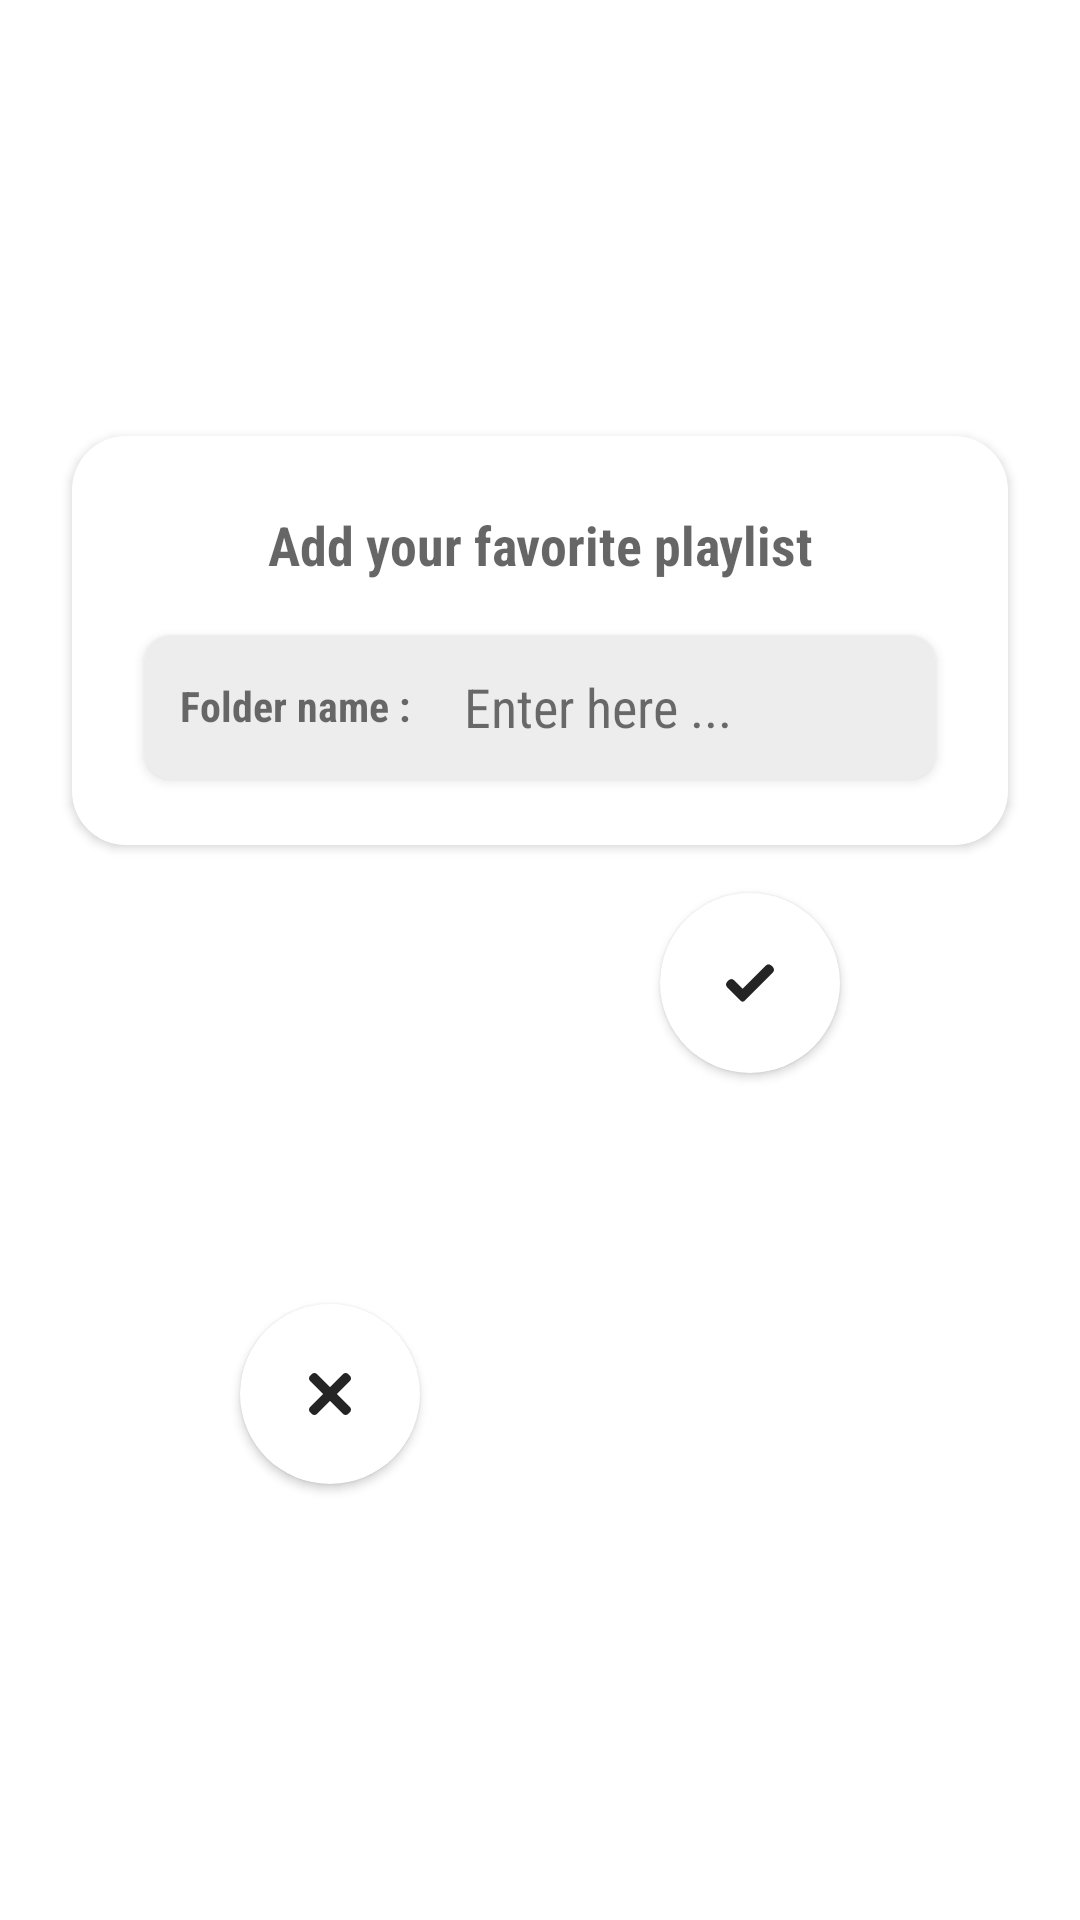

Write the Android layout XML for this screen, with the resource values it uses.
<!-- AndroidManifest.xml: application theme Theme.NewDesignMusicPLayer -->
<!-- res/layout/adding_folder_dialog.xml -->
<?xml version="1.0" encoding="utf-8"?>
<androidx.constraintlayout.widget.ConstraintLayout
    xmlns:android="http://schemas.android.com/apk/res/android"
    android:layout_width="match_parent"
    android:layout_height="wrap_content"
    xmlns:app="http://schemas.android.com/apk/res-auto">

    <androidx.cardview.widget.CardView
        android:id="@+id/sherCardView"
        android:layout_width="match_parent"
        android:layout_height="wrap_content"
        app:layout_constraintStart_toStartOf="parent"
        app:layout_constraintTop_toTopOf="parent"
        app:layout_constraintEnd_toEndOf="parent"
        app:layout_constraintBottom_toTopOf="@id/no"
        android:layout_marginBottom="4dp"
        app:cardCornerRadius="18dp"
        android:layout_marginStart="24dp"
        android:layout_marginEnd="24dp"
        android:layout_marginTop="12dp">

        <androidx.constraintlayout.widget.ConstraintLayout
            android:id="@+id/shape"
            android:background="@color/white"
            android:alpha="0.6"
            android:layout_width="match_parent"
            android:layout_height="match_parent">

            <TextView
                android:id="@+id/sherHeading"
                android:layout_width="match_parent"
                android:layout_height="wrap_content"
                app:layout_constraintTop_toTopOf="parent"
                android:text="Add your favorite playlist"
                android:textStyle="bold"
                android:fontFamily="sans-serif-condensed"
                android:textAlignment="center"
                android:layout_marginStart="18dp"
                android:layout_marginEnd="18dp"
                android:padding="2dp"
                android:layout_marginTop="22dp"
                android:textSize="18sp"
                android:textColor="@color/black"/>

            <androidx.cardview.widget.CardView
                android:id="@+id/search_card"
                android:layout_width="0dp"
                android:layout_height="48dp"
                android:layout_marginStart="24dp"
                android:layout_marginEnd="24dp"
                android:background="#232837"
                app:cardCornerRadius="9dp"
                android:layout_marginTop="16dp"
                app:layout_constraintTop_toBottomOf="@id/sherHeading"
                app:layout_constraintEnd_toEndOf="parent"
                app:layout_constraintBottom_toBottomOf="parent"
                android:layout_marginBottom="22dp"
                app:layout_constraintStart_toStartOf="parent">

                <androidx.constraintlayout.widget.ConstraintLayout
                    android:layout_width="match_parent"
                    android:layout_height="match_parent"
                    android:background="#E1E1E1">

                    <TextView
                        android:id="@+id/search_icon"
                        android:layout_width="wrap_content"
                        android:layout_height="20dp"
                        android:layout_marginStart="12dp"
                        android:text="Folder name :"
                        android:fontFamily="sans-serif-condensed"
                        android:textStyle="bold"
                        android:textColor="@color/black"
                        app:layout_constraintBottom_toBottomOf="parent"
                        app:layout_constraintStart_toStartOf="parent"
                        app:layout_constraintTop_toTopOf="parent" />


                    <EditText
                        android:id="@+id/et_folder"
                        android:layout_width="0dp"
                        android:layout_height="match_parent"
                        android:layout_marginStart="10dp"
                        android:layout_marginEnd="8dp"
                        android:clickable="true"
                        android:focusable="true"
                        android:background="@android:color/transparent"
                        android:hint="Enter here ... "
                        android:maxLines="1"
                        android:lines="1"
                        android:fontFamily="sans-serif-condensed"
                        android:ellipsize="end"
                        android:paddingStart="8dp"
                        android:paddingEnd="8dp"
                        android:textColorHint="#040404"
                        android:textColor="#040404"
                        android:textSize="18sp"
                        app:layout_constraintBottom_toBottomOf="parent"
                        app:layout_constraintEnd_toEndOf="parent"
                        app:layout_constraintStart_toEndOf="@id/search_icon"
                        app:layout_constraintTop_toTopOf="parent" />


                </androidx.constraintlayout.widget.ConstraintLayout>

            </androidx.cardview.widget.CardView>

        </androidx.constraintlayout.widget.ConstraintLayout>

    </androidx.cardview.widget.CardView>

    <androidx.cardview.widget.CardView
        android:focusable="true"
        android:foreground="?android:attr/selectableItemBackground"
        android:clickable="true"
        android:backgroundTint="@color/white"
        android:id="@+id/yes"
        android:layout_width="60dp"
        android:layout_height="60dp"
        android:layout_marginTop="16dp"
        app:cardCornerRadius="30dp"
        android:layout_marginBottom="12dp"
        app:layout_constraintEnd_toEndOf="parent"
        app:layout_constraintStart_toEndOf="@id/no"
        app:layout_constraintTop_toBottomOf="@id/sherCardView" >

        <ImageView
            android:focusable="false"
            android:clickable="false"
            android:layout_width="16dp"
            android:layout_height="16dp"
            android:background="@drawable/ic_check__1_"
            android:layout_gravity="center"/>

    </androidx.cardview.widget.CardView>

    <androidx.cardview.widget.CardView
        android:focusable="true"
        android:clickable="true"
        android:id="@+id/no"
        android:backgroundTint="@color/white"
        android:foreground="?android:attr/selectableItemBackground"
        android:layout_width="60dp"
        android:layout_height="60dp"
        app:layout_constraintTop_toBottomOf="@id/sherCardView"
        app:layout_constraintStart_toStartOf="parent"
        app:layout_constraintEnd_toStartOf="@id/yes"
        android:layout_marginTop="16dp"
        android:layout_marginBottom="12dp"
        app:layout_constraintBottom_toBottomOf="parent"
        app:cardCornerRadius="30dp">

        <ImageView
            android:layout_width="14dp"
            android:clickable="false"
            android:focusable="false"
            android:layout_height="14dp"
            android:background="@drawable/ic_close__1_"
            android:layout_gravity="center" />

    </androidx.cardview.widget.CardView>

</androidx.constraintlayout.widget.ConstraintLayout>
<!-- resources referenced by this layout -->
<resources>
  <color name="black">#FF000000</color>
  <color name="white">#FFFFFFFF</color>
  
      //custom colors
  <!-- drawable ic_check__1_ (drawable) -->
  <vector android:alpha="0.86" android:height="24dp"
      android:viewportHeight="417" android:viewportWidth="417.81332"
      android:width="24dp" xmlns:android="http://schemas.android.com/apk/res/android">
      <path android:fillColor="#FF000000" android:pathData="m159.988,364.582c-3.988,4.012 -9.43,6.25 -15.082,6.25s-11.094,-2.238 -15.082,-6.25l-120.449,-120.469c-12.5,-12.5 -12.5,-32.77 0,-45.246l15.082,-15.086c12.504,-12.5 32.75,-12.5 45.25,0l75.199,75.203 203.199,-203.203c12.504,-12.5 32.77,-12.5 45.25,0l15.082,15.086c12.5,12.5 12.5,32.766 0,45.246zM159.988,364.582"/>
  </vector>
  <!-- drawable ic_close__1_ (drawable) -->
  <vector android:alpha="0.86" android:height="24dp"
      android:viewportHeight="365.696" android:viewportWidth="365.696"
      android:width="24dp" xmlns:android="http://schemas.android.com/apk/res/android">
      <path android:fillColor="#FF000000" android:pathData="m243.188,182.859 l113.133,-113.133c12.5,-12.5 12.5,-32.766 0,-45.246l-15.082,-15.082c-12.504,-12.504 -32.77,-12.504 -45.25,0l-113.129,113.129 -113.133,-113.152c-12.5,-12.5 -32.766,-12.5 -45.246,0l-15.105,15.082c-12.5,12.504 -12.5,32.77 0,45.25l113.152,113.152 -113.129,113.129c-12.504,12.504 -12.504,32.77 0,45.25l15.082,15.082c12.5,12.5 32.766,12.5 45.246,0l113.133,-113.133 113.129,113.133c12.504,12.5 32.77,12.5 45.25,0l15.082,-15.082c12.5,-12.504 12.5,-32.77 0,-45.25zM243.188,182.859"/>
  </vector>
  <style name="Theme.NewDesignMusicPLayer" parent="Theme.MaterialComponents.DayNight.NoActionBar">
          
          <item name="colorPrimary">@color/purple_500</item>
          <item name="colorPrimaryVariant">@color/purple_700</item>
          <item name="colorOnPrimary">@color/white</item>
          
          <item name="colorSecondary">@color/teal_200</item>
          <item name="colorSecondaryVariant">@color/teal_700</item>
          <item name="colorOnSecondary">@color/black</item>
          
          <item name="android:statusBarColor" tools:targetApi="l">?attr/colorPrimaryVariant</item>
          
      </style>
  <color name="purple_500">#FF6200EE</color>
  <color name="purple_700">#FF3700B3</color>
  <color name="teal_200">#FF03DAC5</color>
  <color name="teal_700">#FF018786</color>
</resources>
